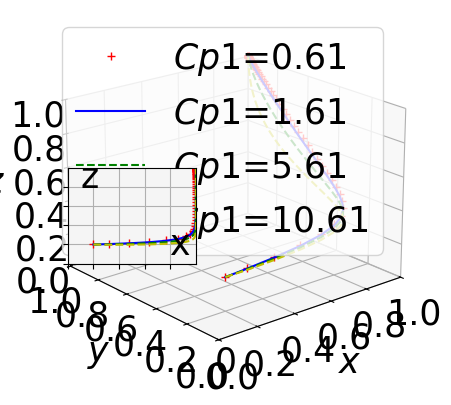

This chart was generated by the following Python code:
import numpy as np
from scipy.integrate import odeint
import matplotlib.pyplot as plt

# Define fonts to prevent box display and increase font size
plt.rcParams['font.sans-serif'] = ['STSong']
plt.rcParams['axes.unicode_minus'] = False
plt.rcParams['font.size'] = 25  # Default font size
plt.rcParams['axes.labelsize'] = 25  # Axis label font size
plt.rcParams['xtick.labelsize'] = 25  # X-axis tick label font size
plt.rcParams['ytick.labelsize'] = 25  # Y-axis tick label font size
plt.rcParams['legend.fontsize'] = 25  # Legend font size


k = 1

# Define the system of ODEs
def fuction(Fx, t, Sg, Cq2, Tg, Lg, Rt2, alpha, Rt1, Cp2, h, Rv, Rp2, Υt, Cq1, Cq3, Cp1, L, Dt, Ft, Υp, Dp, Fp, Rp1):
    x, y, z, k = Fx
    dxdt = (-1 + x) * x * (h * (-1 + z) * Fp + h * (-1 + y) * Ft - h * Lg +
                           z * Rp1 + Rp2 - z * Rp2 +
                           y * Rt1 + Rt2 - y * Rt2 - Sg +
                           z * Tg + y * alpha * Tg - z * alpha * Tg)
    dydt = (-1 + y) * y * (Cq1 - Cq2 + Cq3 - h * Dt - h * x * Ft -
                           Rt1 + Rt2 - x * alpha * Tg - Υt)
    dzdt = (-1 + z) * z * (Cp1 - Cp2 - h * Dp - h * x * Fp -
                           Rp1 + Rp2 - x * Tg +
                           x * alpha * Tg - Υp)
    dkdt = (-1 + k) * k * (-L * y * z + h * L * (-1 + y * z) -
                           (1 + x + 2 * y + 4 * z) * Rv)
    return dxdt, dydt, dzdt, dkdt

# Setup the main plot
plt.close("all")
fig = plt.figure()
ax = fig.add_subplot(projection='3d')

# Time or evolution step
t = np.arange(0, 50, 0.005)

# Define parameters except t, x, y, z
settings = [
    (80, 0.02, 50.38, 60, 0.06, 0.5, 0.08, 0.56, 1, 2, 0.8, 1, 0.03, 0.01, 0.61, 8, 0.02, 0.01, 0.02, 0.02, 0.01, 1),
    (80, 0.02, 50.38, 60, 0.06, 0.5, 0.08, 0.56, 1, 2, 0.8, 1, 0.03, 0.01, 1.61, 8, 0.02, 0.01, 0.02, 0.02, 0.01, 1),
    (80, 0.02, 50.38, 60, 0.06, 0.5, 0.08, 0.56, 1, 2, 0.8, 1, 0.03, 0.01, 5.61, 8, 0.02, 0.01, 0.02, 0.02, 0.01, 1),
    (80, 0.02, 50.38, 60, 0.06, 0.5, 0.08, 0.56, 1, 2, 0.8, 1, 0.03, 0.01, 10.61, 8, 0.02, 0.01, 0.02, 0.02, 0.01, 1)
]

colors = ['r+', 'b-', 'g--', 'y--']
for args, color in zip(settings, colors):
    track5 = odeint(fuction, (0.2, 0.2, 0.2, 0.2), t, args)
    ax.plot(track5[:, 0], track5[:, 1], track5[:, 2], color)

# Setting up main and subplot properties
ax.view_init(elev=20, azim=-130)
ax.set_facecolor('white')  # Set background color to white
ax.set_xlabel(r"$x$", labelpad=10)
ax.set_ylabel(r"$y$", labelpad=10)
ax.set_zlabel(r"$z$", labelpad=10)
ax.set_xlim3d(xmin=0, xmax=1)
ax.set_ylim3d(ymin=0, ymax=1)
ax.set_zlim3d(zmin=0, zmax=1)
plt.legend(labels=('$Cp1$=0.61', '$Cp1$=1.61', '$Cp1$=5.61', '$Cp1$=10.61'), loc='upper left')

plt.xticks(np.arange(0, 1.01, step=0.2))
plt.yticks(np.arange(0, 1.01, step=0.2))
ax.set_zticks(np.arange(0, 1.01, step=0.2))

# Add subplot
left, bottom, width, height = 0.26, 0.35, 0.2, 0.2
ax1 = fig.add_axes([left, bottom, width, height])
for args, color in zip(settings, colors):
    track5 = odeint(fuction, (0.2, 0.2, 0.2, 0.2), t, args)
    ax1.plot(track5[:, 0], track5[:, 2], color)  # Plot x versus y instead of z

ax1.set_facecolor('whitesmoke')
plt.grid()
plt.xlim(0, 1)
plt.ylim(0, 1)
plt.xticks(np.arange(0, 1, step=0.2), [])
plt.yticks(np.arange(0, 1, step=0.2), [])

plt.text(0.8, 0.1, s="x", transform=ax1.transAxes, fontsize=25)
plt.text(0.1, 0.8, s="z", transform=ax1.transAxes, fontsize=25)  # Update label to y
plt.text(0.46, 0.02, s="0", transform=ax.transAxes, fontsize=25)

plt.show()